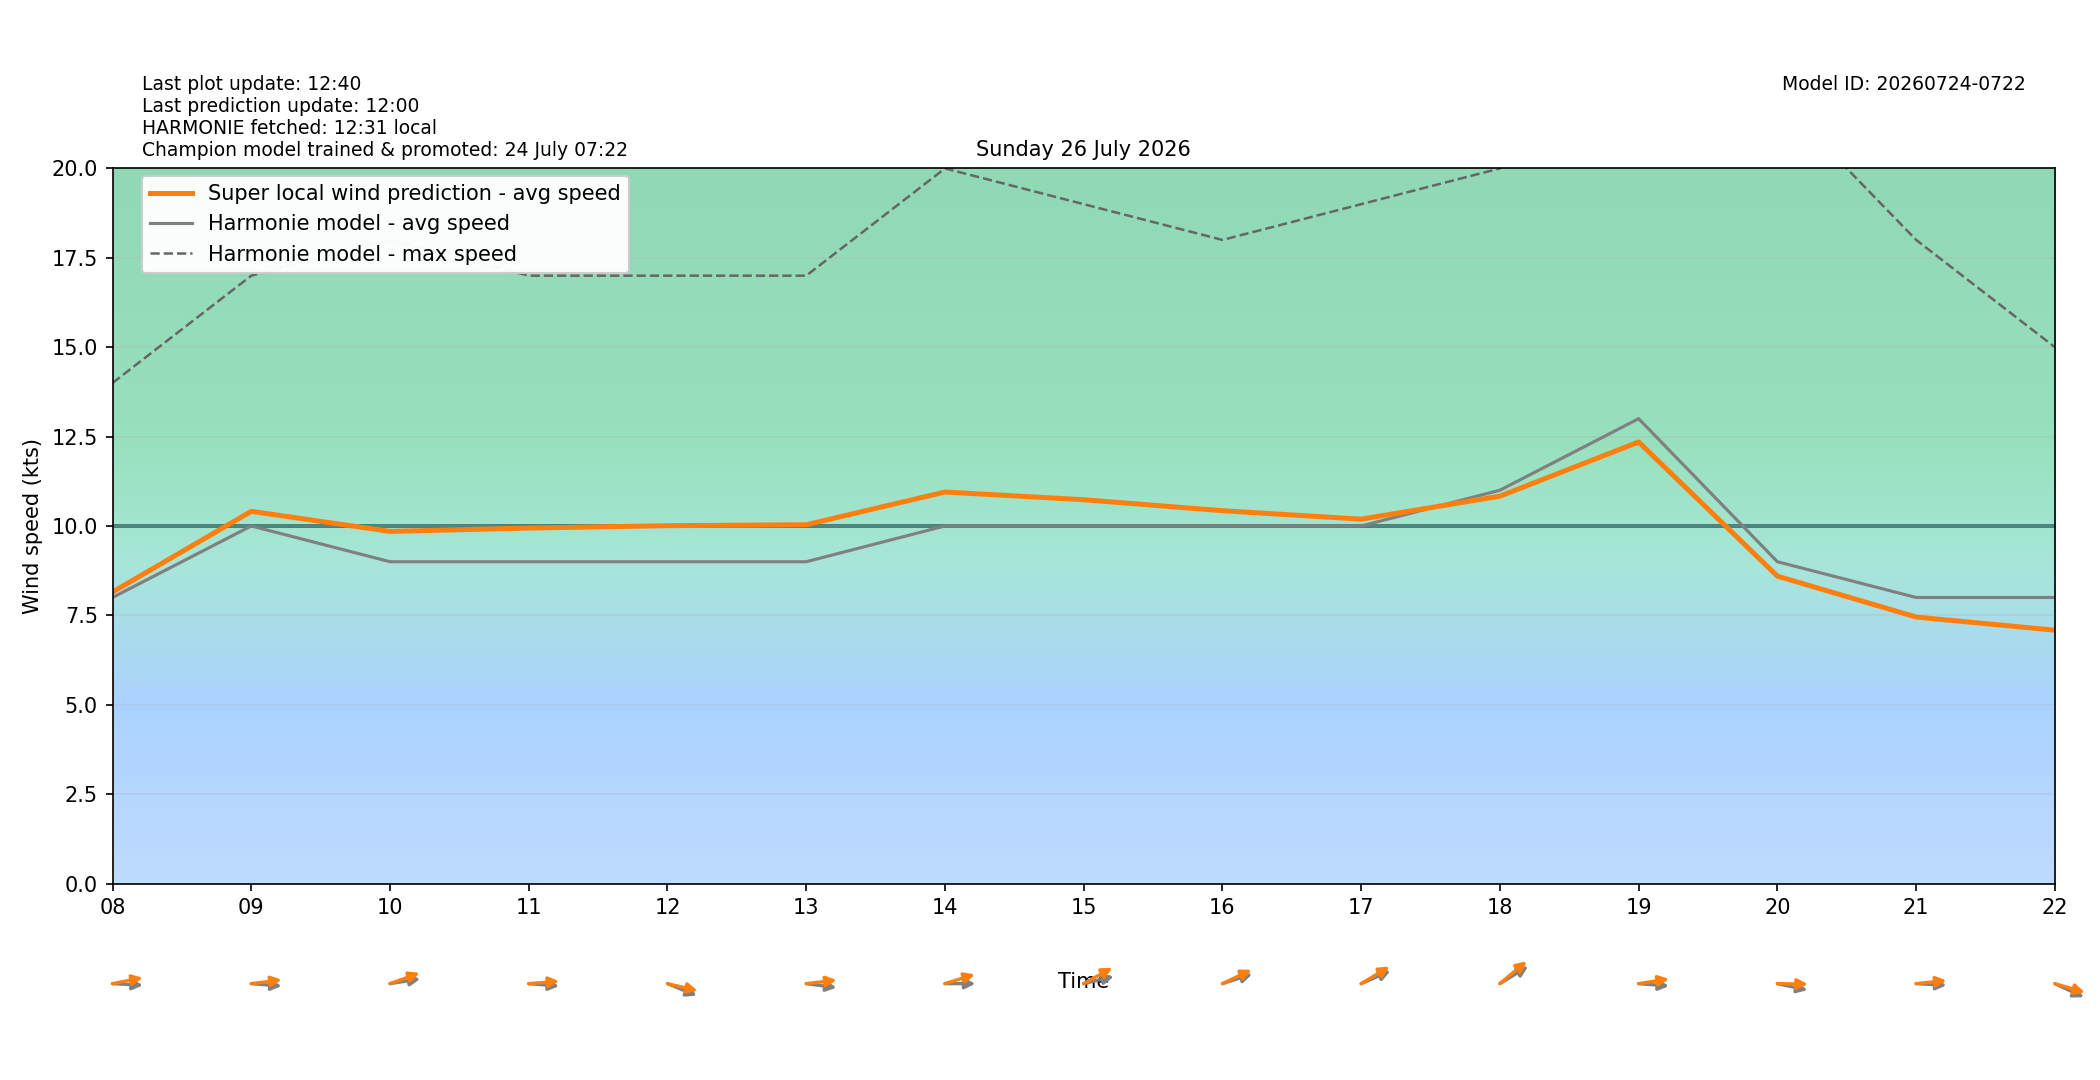

The file beside this chart, header and first rows:
target_time_utc, target_time_local, hour_utc, hour_local, forecast_wind_speed, forecast_wind_min, forecast_wind_max, lstm_pred_wind_speed, delta_speed_lstm_minus_forecast, forecast_wind_dir_deg, lstm_pred_wind_dir_deg, delta_dir_lstm_minus_forecast
2026-07-25T22:00:00Z, 2026-07-26T00:00:00+0200, 22, 00, 6.0, 6.0, 10.0, 5.078, -0.9225, 216.0, 212.8, -3.216
2026-07-25T23:00:00Z, 2026-07-26T01:00:00+0200, 23, 01, 10.0, 10.0, 18.0, 9.132, -0.8676, 242.0, 236.2, -5.843
2026-07-26T00:00:00Z, 2026-07-26T02:00:00+0200, 00, 02, 9.0, 9.0, 19.0, 8.378, -0.6216, 258.0, 249.8, -8.173
2026-07-26T01:00:00Z, 2026-07-26T03:00:00+0200, 01, 03, 5.0, 5.0, 15.0, 4.664, -0.336, 301.0, 294.4, -6.617
2026-07-26T02:00:00Z, 2026-07-26T04:00:00+0200, 02, 04, 8.0, 8.0, 14.0, 6.783, -1.217, 321.0, 315, -5.991
2026-07-26T03:00:00Z, 2026-07-26T05:00:00+0200, 03, 05, 7.0, 7.0, 14.0, 6.312, -0.6876, 306.0, 300.2, -5.76
2026-07-26T04:00:00Z, 2026-07-26T06:00:00+0200, 04, 06, 7.0, 7.0, 14.0, 6.47, -0.5299, 310.0, 302, -7.991
2026-07-26T05:00:00Z, 2026-07-26T07:00:00+0200, 05, 07, 7.0, 7.0, 13.0, 6.852, -0.1485, 291.0, 282.9, -8.058
2026-07-26T06:00:00Z, 2026-07-26T08:00:00+0200, 06, 08, 8.0, 8.0, 14.0, 8.152, 0.1519, 272.0, 262.7, -9.287
2026-07-26T07:00:00Z, 2026-07-26T09:00:00+0200, 07, 09, 10.0, 10.0, 17.0, 10.41, 0.4096, 273.0, 265.3, -7.722
2026-07-26T08:00:00Z, 2026-07-26T10:00:00+0200, 08, 10, 9.0, 9.0, 18.0, 9.848, 0.848, 264.0, 256.6, -7.404
2026-07-26T09:00:00Z, 2026-07-26T11:00:00+0200, 09, 11, 9.0, 9.0, 17.0, 9.941, 0.9412, 273.0, 267, -6.016
2026-07-26T10:00:00Z, 2026-07-26T12:00:00+0200, 10, 12, 9.0, 9.0, 17.0, 10.01, 1.008, 285.0, 278.7, -6.255
2026-07-26T11:00:00Z, 2026-07-26T13:00:00+0200, 11, 13, 9.0, 9.0, 17.0, 10.03, 1.035, 275.0, 265.5, -9.455
2026-07-26T12:00:00Z, 2026-07-26T14:00:00+0200, 12, 14, 10.0, 10.0, 20.0, 10.95, 0.9497, 270.0, 258.4, -11.55
2026-07-26T13:00:00Z, 2026-07-26T15:00:00+0200, 13, 15, 10.0, 10.0, 19.0, 10.73, 0.734, 261.0, 249.9, -11.06
2026-07-26T14:00:00Z, 2026-07-26T16:00:00+0200, 14, 16, 10.0, 10.0, 18.0, 10.43, 0.427, 258.0, 252.6, -5.406
2026-07-26T15:00:00Z, 2026-07-26T17:00:00+0200, 15, 17, 10.0, 10.0, 19.0, 10.19, 0.1913, 254.0, 248.4, -5.564
2026-07-26T16:00:00Z, 2026-07-26T18:00:00+0200, 16, 18, 11.0, 11.0, 20.0, 10.83, -0.1665, 248.0, 241, -6.955
2026-07-26T17:00:00Z, 2026-07-26T19:00:00+0200, 17, 19, 13.0, 13.0, 24.0, 12.35, -0.6518, 273.0, 264.1, -8.885
2026-07-26T18:00:00Z, 2026-07-26T20:00:00+0200, 18, 20, 9.0, 9.0, 22.0, 8.597, -0.4033, 278.0, 270.7, -7.346
2026-07-26T19:00:00Z, 2026-07-26T21:00:00+0200, 19, 21, 8.0, 8.0, 18.0, 7.453, -0.5468, 272.0, 266.1, -5.918
2026-07-26T20:00:00Z, 2026-07-26T22:00:00+0200, 20, 22, 8.0, 8.0, 15.0, 7.085, -0.9152, 287.0, 280.9, -6.104
2026-07-26T21:00:00Z, 2026-07-26T23:00:00+0200, 21, 23, 6.0, 6.0, 15.0, 5.359, -0.6407, 274.0, 267.7, -6.34
